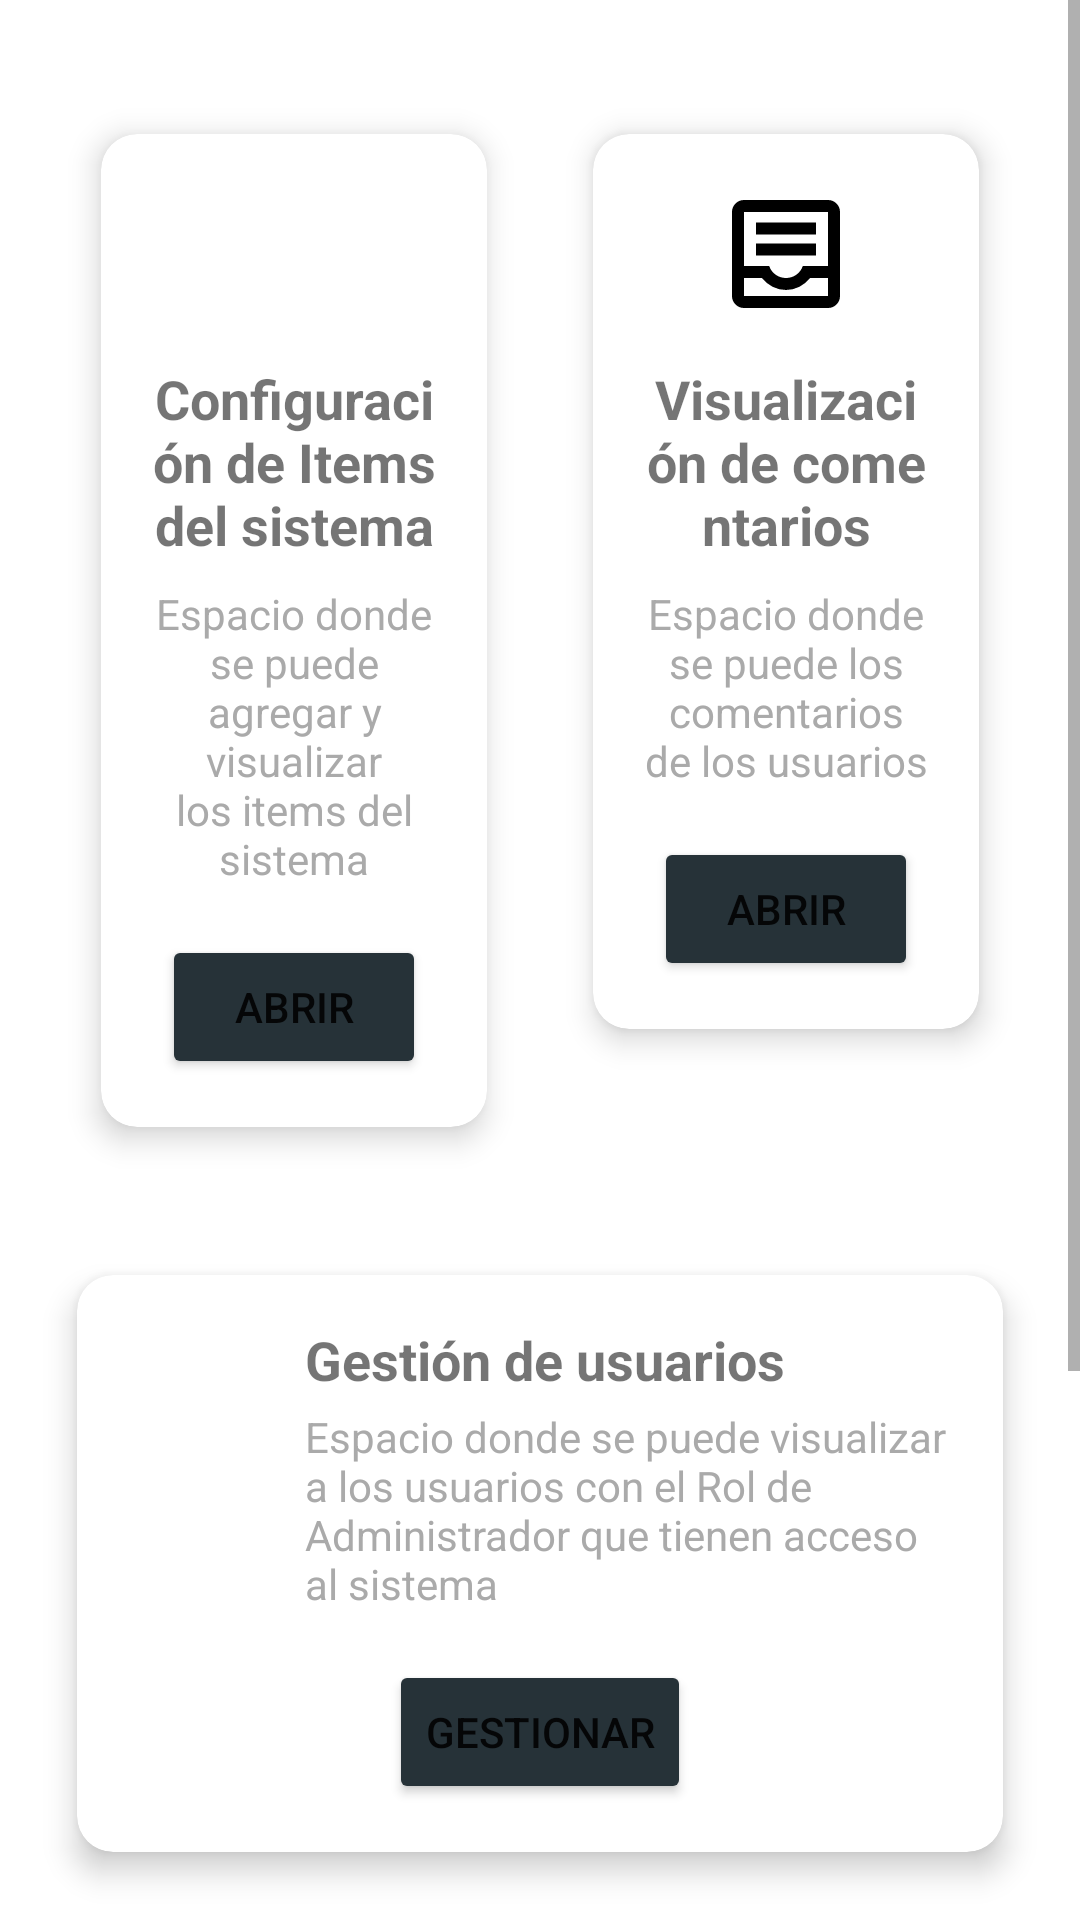

Here is an Android app screen rendered from its layout file. Give the layout XML and the strings, colors and styles it references.
<!-- AndroidManifest.xml: application theme Theme.Proyecto_moviles -->
<!-- res/layout/fragment_administrador.xml -->
<?xml version="1.0" encoding="utf-8"?>
<ScrollView xmlns:android="http://schemas.android.com/apk/res/android"
    xmlns:app="http://schemas.android.com/apk/res-auto"
    xmlns:tools="http://schemas.android.com/tools"
    android:layout_width="match_parent"
    android:layout_height="match_parent"
    android:fillViewport="true">

    <androidx.constraintlayout.widget.ConstraintLayout xmlns:android="http://schemas.android.com/apk/res/android"
        xmlns:app="http://schemas.android.com/apk/res-auto"
        xmlns:tools="http://schemas.android.com/tools"
        android:layout_width="match_parent"
        android:layout_height="match_parent"
        tools:context=".ui.Administrador.Administrador">

        
        <LinearLayout
            android:id="@+id/topRow"
            android:layout_width="match_parent"
            android:layout_height="wrap_content"
            android:orientation="horizontal"
            android:layout_marginTop="24dp"
            android:layout_marginStart="16dp"
            android:layout_marginEnd="16dp"
            android:weightSum="2"
            android:gravity="start"
            app:layout_constraintTop_toTopOf="parent"
            app:layout_constraintStart_toStartOf="parent"
            app:layout_constraintEnd_toEndOf="parent">

            
            <androidx.cardview.widget.CardView
                android:id="@+id/cardView1"
                android:layout_width="0dp"
                android:layout_height="wrap_content"
                android:layout_margin="8dp"
                android:layout_weight="1"

                app:cardCornerRadius="12dp"
                app:cardElevation="6dp"
                app:cardUseCompatPadding="true">

                <LinearLayout
                    android:layout_width="match_parent"
                    android:layout_height="wrap_content"
                    android:orientation="vertical"
                    android:padding="16dp"
                    android:gravity="center_horizontal">

                    <ImageView
                        android:layout_width="48dp"
                        android:layout_height="48dp"
                        android:src="@drawable/ic_icono_items"
                        android:layout_marginBottom="12dp"/>

                    <TextView
                        android:layout_width="wrap_content"
                        android:layout_height="wrap_content"
                        android:text="Configuración de Items del sistema"
                        android:gravity="center_horizontal"
                        android:textSize="18sp"
                        android:textStyle="bold"
                        android:layout_marginBottom="8dp" />

                    <TextView
                        android:layout_width="wrap_content"
                        android:layout_height="wrap_content"
                        android:gravity="center_horizontal"
                        android:text="Espacio donde se puede agregar y visualizar los items del sistema"
                        android:textColor="@android:color/darker_gray"
                        android:textSize="14sp" />

                    <Button
                        android:id="@+id/btnCofiguracionItems"
                        android:layout_width="wrap_content"
                        android:layout_height="wrap_content"
                        android:text="Abrir"
                        android:layout_marginTop="16dp"
                        app:backgroundTint="@color/color_botones"
                        android:onClick="onSubmodule1Click" />
                </LinearLayout>
            </androidx.cardview.widget.CardView>

            
            <androidx.cardview.widget.CardView
                android:id="@+id/cardView2"
                android:layout_width="0dp"
                android:layout_height="wrap_content"
                android:layout_margin="8dp"
                android:layout_weight="1"
                app:cardCornerRadius="12dp"
                app:cardElevation="6dp"
                app:cardUseCompatPadding="true">

                <LinearLayout
                    android:layout_width="match_parent"
                    android:layout_height="wrap_content"
                    android:orientation="vertical"
                    android:padding="16dp"
                    android:gravity="center_horizontal">

                    <ImageView
                        android:layout_width="48dp"
                        android:layout_height="48dp"
                        android:src="@drawable/ic_icono_comentario"
                        android:layout_marginBottom="12dp"/>

                    <TextView
                        android:layout_width="wrap_content"
                        android:layout_height="wrap_content"
                        android:text="Visualización de comentarios"
                        android:gravity="center_horizontal"
                        android:textSize="18sp"
                        android:textStyle="bold"
                        android:layout_marginBottom="8dp" />

                    <TextView
                        android:layout_width="wrap_content"
                        android:layout_height="wrap_content"
                        android:text="Espacio donde se puede los comentarios de los usuarios"
                        android:textSize="14sp"
                        android:gravity="center_horizontal"
                        android:textColor="@android:color/darker_gray" />

                    <Button
                        android:id="@+id/btnVisualizacionComentarios"
                        android:layout_width="wrap_content"
                        android:layout_height="wrap_content"
                        android:text="Abrir"
                        android:layout_marginTop="16dp"
                        app:backgroundTint="@color/color_botones"
                        android:onClick="onSubmodule2Click" />
                </LinearLayout>
            </androidx.cardview.widget.CardView>
        </LinearLayout>

        
        
        
        <androidx.cardview.widget.CardView
            android:id="@+id/cardView3"
            android:layout_width="0dp"
            android:layout_height="wrap_content"
            android:layout_marginStart="16dp"
            android:layout_marginEnd="16dp"
            android:layout_marginTop="16dp"
            app:cardCornerRadius="12dp"
            app:cardElevation="6dp"
            app:cardUseCompatPadding="true"
            app:layout_constraintTop_toBottomOf="@id/topRow"
            app:layout_constraintStart_toStartOf="parent"
            app:layout_constraintEnd_toEndOf="parent">

            <LinearLayout
                android:layout_width="match_parent"
                android:layout_height="wrap_content"
                android:orientation="vertical"
                android:padding="16dp"
                android:gravity="center_horizontal">

                
                <LinearLayout
                    android:layout_width="match_parent"
                    android:layout_height="wrap_content"
                    android:orientation="horizontal"
                    android:gravity="center_vertical"
                    android:layout_marginBottom="8dp">

                    <ImageView
                        android:layout_width="48dp"
                        android:layout_height="48dp"
                        android:src="@drawable/ic_user"
                        android:layout_marginEnd="12dp"/>

                    <LinearLayout
                        android:layout_width="0dp"
                        android:layout_height="wrap_content"
                        android:layout_weight="1"
                        android:orientation="vertical">

                        <TextView
                            android:layout_width="wrap_content"
                            android:layout_height="wrap_content"
                            android:text="Gestión de usuarios"
                            android:textSize="18sp"
                            android:textStyle="bold"
                            android:layout_marginBottom="4dp" />

                        <TextView
                            android:layout_width="wrap_content"
                            android:layout_height="wrap_content"
                            android:text="Espacio donde se puede visualizar a los usuarios con el Rol de Administrador que tienen acceso al sistema"
                            android:textSize="14sp"
                            android:textColor="@android:color/darker_gray" />
                    </LinearLayout>
                </LinearLayout>

                <Button
                    android:id="@+id/btnGestionUsuarios"
                    android:layout_width="wrap_content"
                    android:layout_height="wrap_content"
                    android:text="Gestionar"
                    android:layout_marginTop="8dp"
                    app:backgroundTint="@color/color_botones"
                    android:onClick="onSubmodule3Click" />
            </LinearLayout>
        </androidx.cardview.widget.CardView>

        
        <androidx.cardview.widget.CardView
            android:id="@+id/cardDashboard"
            android:layout_width="0dp"
            android:layout_height="250dp"
            android:layout_marginTop="16dp"
            android:layout_marginStart="16dp"
            android:layout_marginEnd="16dp"
            app:cardCornerRadius="12dp"
            app:cardElevation="6dp"
            app:cardUseCompatPadding="true"
            app:layout_constraintTop_toBottomOf="@id/cardView3"
            app:layout_constraintStart_toStartOf="parent"
            app:layout_constraintEnd_toEndOf="parent">

            <LinearLayout
                android:layout_width="match_parent"
                android:layout_height="match_parent"
                android:orientation="vertical"
                android:padding="16dp">

                <TextView
                    android:layout_width="wrap_content"
                    android:layout_height="wrap_content"
                    android:text="Dashboard General"
                    android:textSize="18sp"
                    android:textStyle="bold"
                    android:layout_marginBottom="12dp" />

                <FrameLayout
                    android:id="@+id/graphContainer"
                    android:layout_width="match_parent"
                    android:layout_height="0dp"
                    android:layout_weight="1"
                    android:background="@android:color/darker_gray"
                    android:contentDescription="Espacio reservado para gráfico" />
            </LinearLayout>
        </androidx.cardview.widget.CardView>
    </androidx.constraintlayout.widget.ConstraintLayout>
</ScrollView>
<!-- resources referenced by this layout -->
<resources>
  <color name="color_botones">#263238</color>
  <!-- drawable ic_icono_comentario (drawable) -->
  <vector xmlns:android="http://schemas.android.com/apk/res/android"
      android:width="24dp"
      android:height="24dp"
      android:viewportWidth="960"
      android:viewportHeight="960">
    <path
        android:pathData="M200,840q-33,0 -56.5,-23.5T120,760v-560q0,-33 23.5,-56.5T200,120h560q33,0 56.5,23.5T840,200v560q0,33 -23.5,56.5T760,840L200,840ZM200,760h560v-120L640,640q-30,38 -71.5,59T480,720q-47,0 -88.5,-21T320,640L200,640v120ZM480,640q38,0 69,-22t43,-58h168v-360L200,200v360h168q12,36 43,58t69,22ZM200,760h560,-560ZM280,490h400v-80L280,410v80ZM280,350h400v-80L280,270v80Z"
        android:fillColor="#000000"/>
  </vector>
  <style name="Theme.Proyecto_moviles" parent="Theme.MaterialComponents.DayNight.DarkActionBar">
          
          <item name="colorPrimary">@color/purple_500</item>
          <item name="colorPrimaryVariant">@color/purple_700</item>
          <item name="colorOnPrimary">@color/white</item>
          
          <item name="colorSecondary">@color/teal_200</item>
          <item name="colorSecondaryVariant">@color/teal_700</item>
          <item name="colorOnSecondary">@color/black</item>
          
          <item name="android:statusBarColor">?attr/colorPrimaryVariant</item>
          
      </style>
  <color name="purple_500">#FF6200EE</color>
  <color name="purple_700">#FF3700B3</color>
  <color name="white">#FFFFFFFF</color>
  <color name="teal_200">#FF03DAC5</color>
  <color name="teal_700">#FF018786</color>
  <color name="black">#FF000000</color>
</resources>
